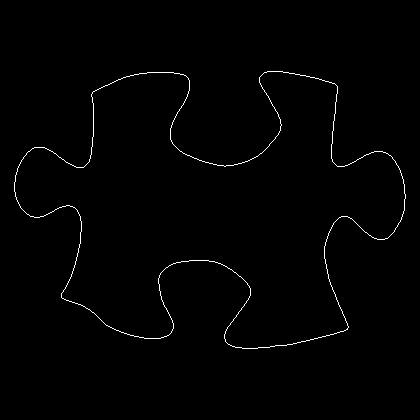

The data file committed next to this chart (first rows):
14, 182
14, 183
14, 184
14, 185
14, 186
14, 187
14, 188
14, 189
14, 190
14, 191
15, 192
15, 193
15, 194
15, 195
15, 196
16, 197
16, 198
16, 199
17, 200
17, 201
18, 202
18, 203
19, 204
19, 205
20, 206
20, 207
21, 208
22, 209
23, 210
24, 211
25, 212
26, 213
27, 214
28, 214
29, 215
30, 216
31, 216
32, 216
33, 216
34, 217
35, 217
36, 217
37, 217
38, 217
39, 217
40, 216
41, 216
42, 216
43, 216
44, 215
45, 215
46, 214
47, 214
48, 213
49, 213
50, 212
51, 212
52, 211
53, 211
54, 210
55, 209
... 1,485 more rows
